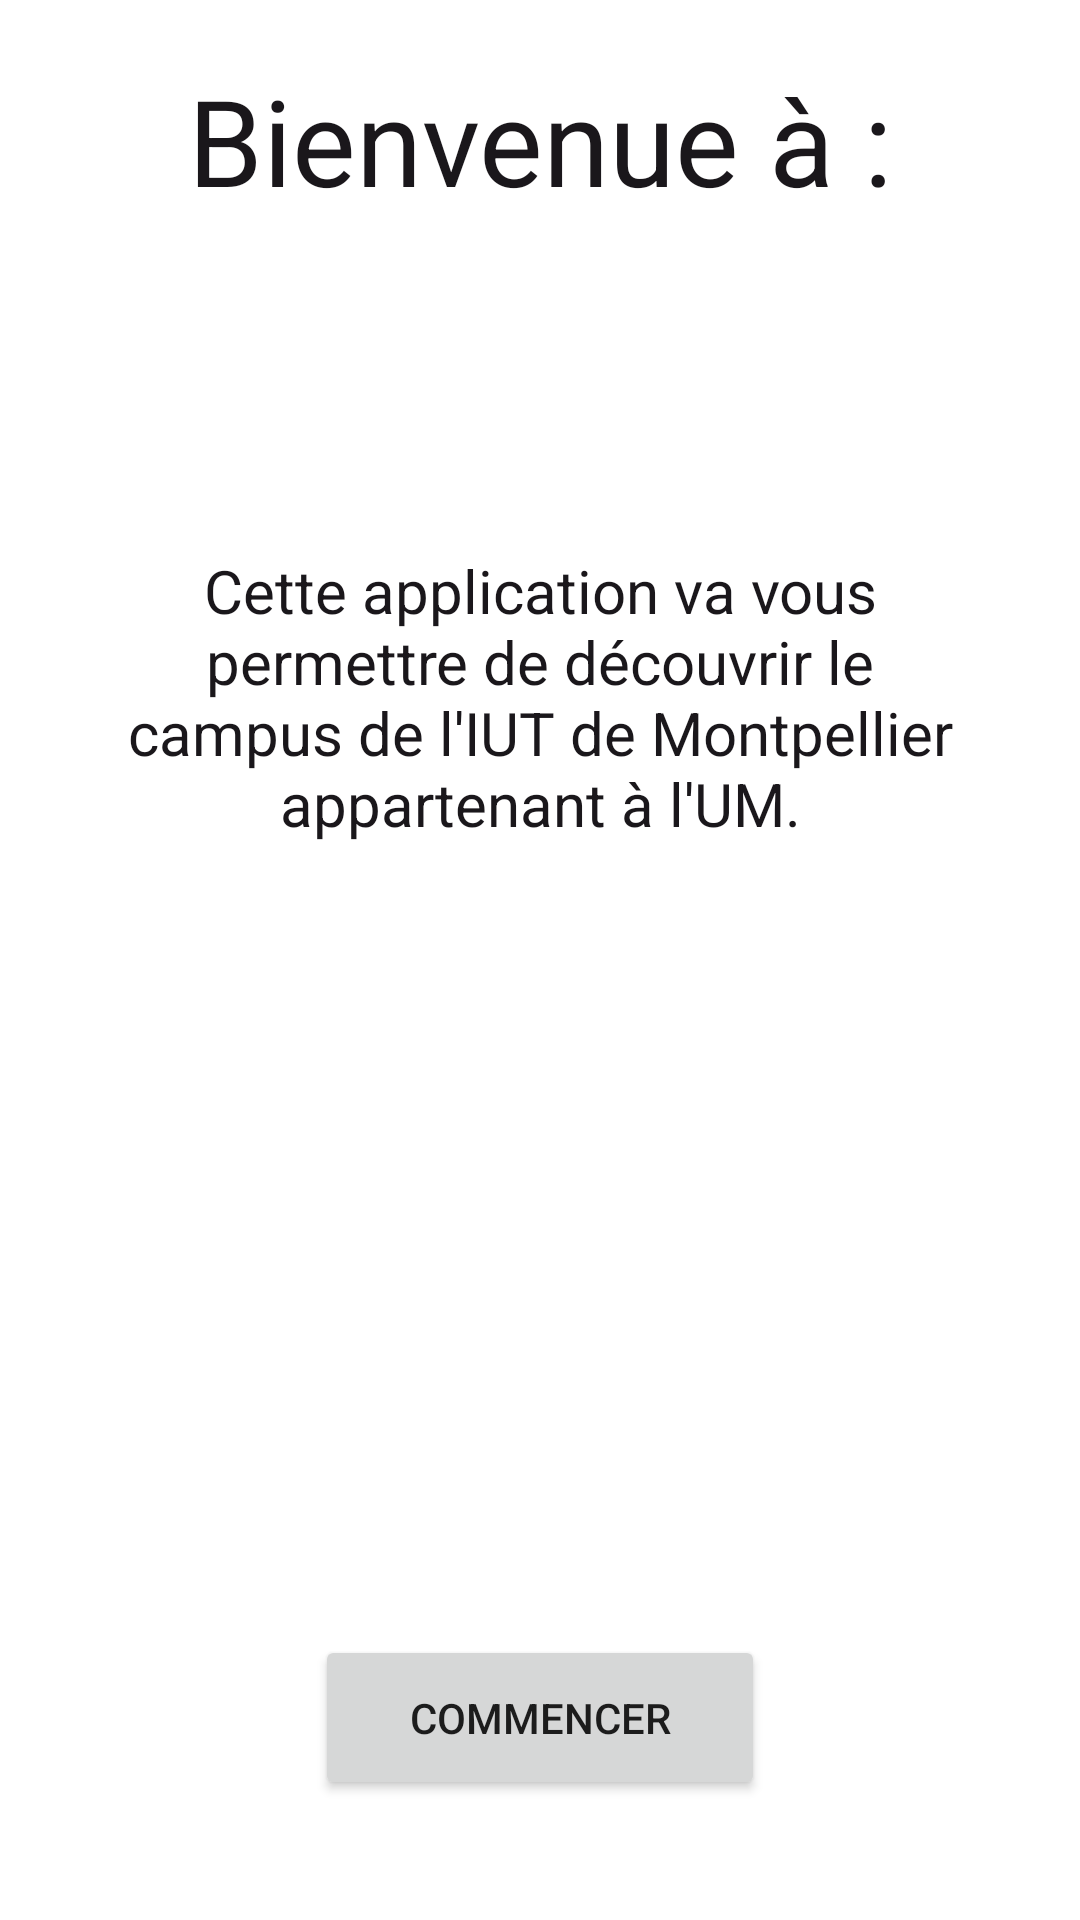

Produce the Android XML layout that renders to this screen, including the resource entries it uses.
<!-- AndroidManifest.xml: application theme Theme.ApplicationVisite -->
<!-- res/layout/activity_welcome.xml -->
<?xml version="1.0" encoding="utf-8"?>
<androidx.constraintlayout.widget.ConstraintLayout xmlns:android="http://schemas.android.com/apk/res/android"
    xmlns:app="http://schemas.android.com/apk/res-auto"
    xmlns:tools="http://schemas.android.com/tools"
    android:layout_width="match_parent"
    android:layout_height="match_parent"
    android:background="@color/white"
    tools:context=".WelcomeActivity">

    <TextView
        android:id="@+id/textView"
        android:layout_width="match_parent"
        android:layout_height="wrap_content"
        android:layout_margin="20dp"
        android:gravity="center"
        android:text="@string/welcome_message"
        android:textColor="@color/noir_logo"
        android:textSize="40dp"
        app:layout_constraintTop_toTopOf="parent" />

    <ImageView
        android:id="@+id/imageView3"
        android:layout_width="wrap_content"
        android:layout_margin="@dimen/margin_default"
        android:layout_height="wrap_content"
        android:padding="30dp"
        app:layout_constraintTop_toBottomOf="@+id/textView"
        app:srcCompat="@drawable/ic_iutcouleurpng"
        tools:layout_editor_absoluteX="0dp" />

    <Button
        android:id="@+id/startbutton"
        android:layout_width="150dp"
        android:layout_height="55dp"
        android:layout_marginBottom="@dimen/margin_default2"
        android:text="Commencer"
        app:layout_constraintBottom_toBottomOf="parent"
        app:layout_constraintLeft_toLeftOf="parent"
        app:layout_constraintRight_toRightOf="parent" />

    <TextView
        android:id="@+id/textView2"
        android:layout_width="match_parent"
        android:padding="10dp"
        android:textSize="20sp"
        android:textColor="@color/noir_logo"
        android:layout_margin="@dimen/margin_default"
        android:layout_height="wrap_content"
        android:textAlignment="center"
        android:text="Cette application va vous permettre de découvrir le campus de l'IUT de Montpellier appartenant à l'UM."
        app:layout_constraintTop_toBottomOf="@+id/imageView3" />


</androidx.constraintlayout.widget.ConstraintLayout>
<!-- resources referenced by this layout -->
<resources>
  <color name="noir_logo">#1a171b</color>
  <color name="white">#FFFFFFFF</color>
  <dimen name="margin_default">20dp</dimen>
  <dimen name="margin_default2">40dp</dimen>
  <string name="welcome_message">Bienvenue à :</string>
  <style name="Theme.ApplicationVisite" parent="Theme.MaterialComponents.DayNight.NoActionBar">
          
          <item name="colorPrimary">@color/vert_logo</item>
          <item name="colorPrimaryVariant">@color/vert_logo</item>
          <item name="colorOnPrimary">@color/white</item>
          
          <item name="colorSecondary">@color/bleu_logo</item>
          <item name="colorSecondaryVariant">@color/bleu_logo</item>
          <item name="colorOnSecondary">@color/noir_logo</item>
          
          <item name="android:statusBarColor" tools:targetApi="l">?attr/colorPrimaryVariant</item>
          
      </style>
  <color name="vert_logo">#bdcd00</color>
  <color name="bleu_logo">#0086c5</color>
</resources>
